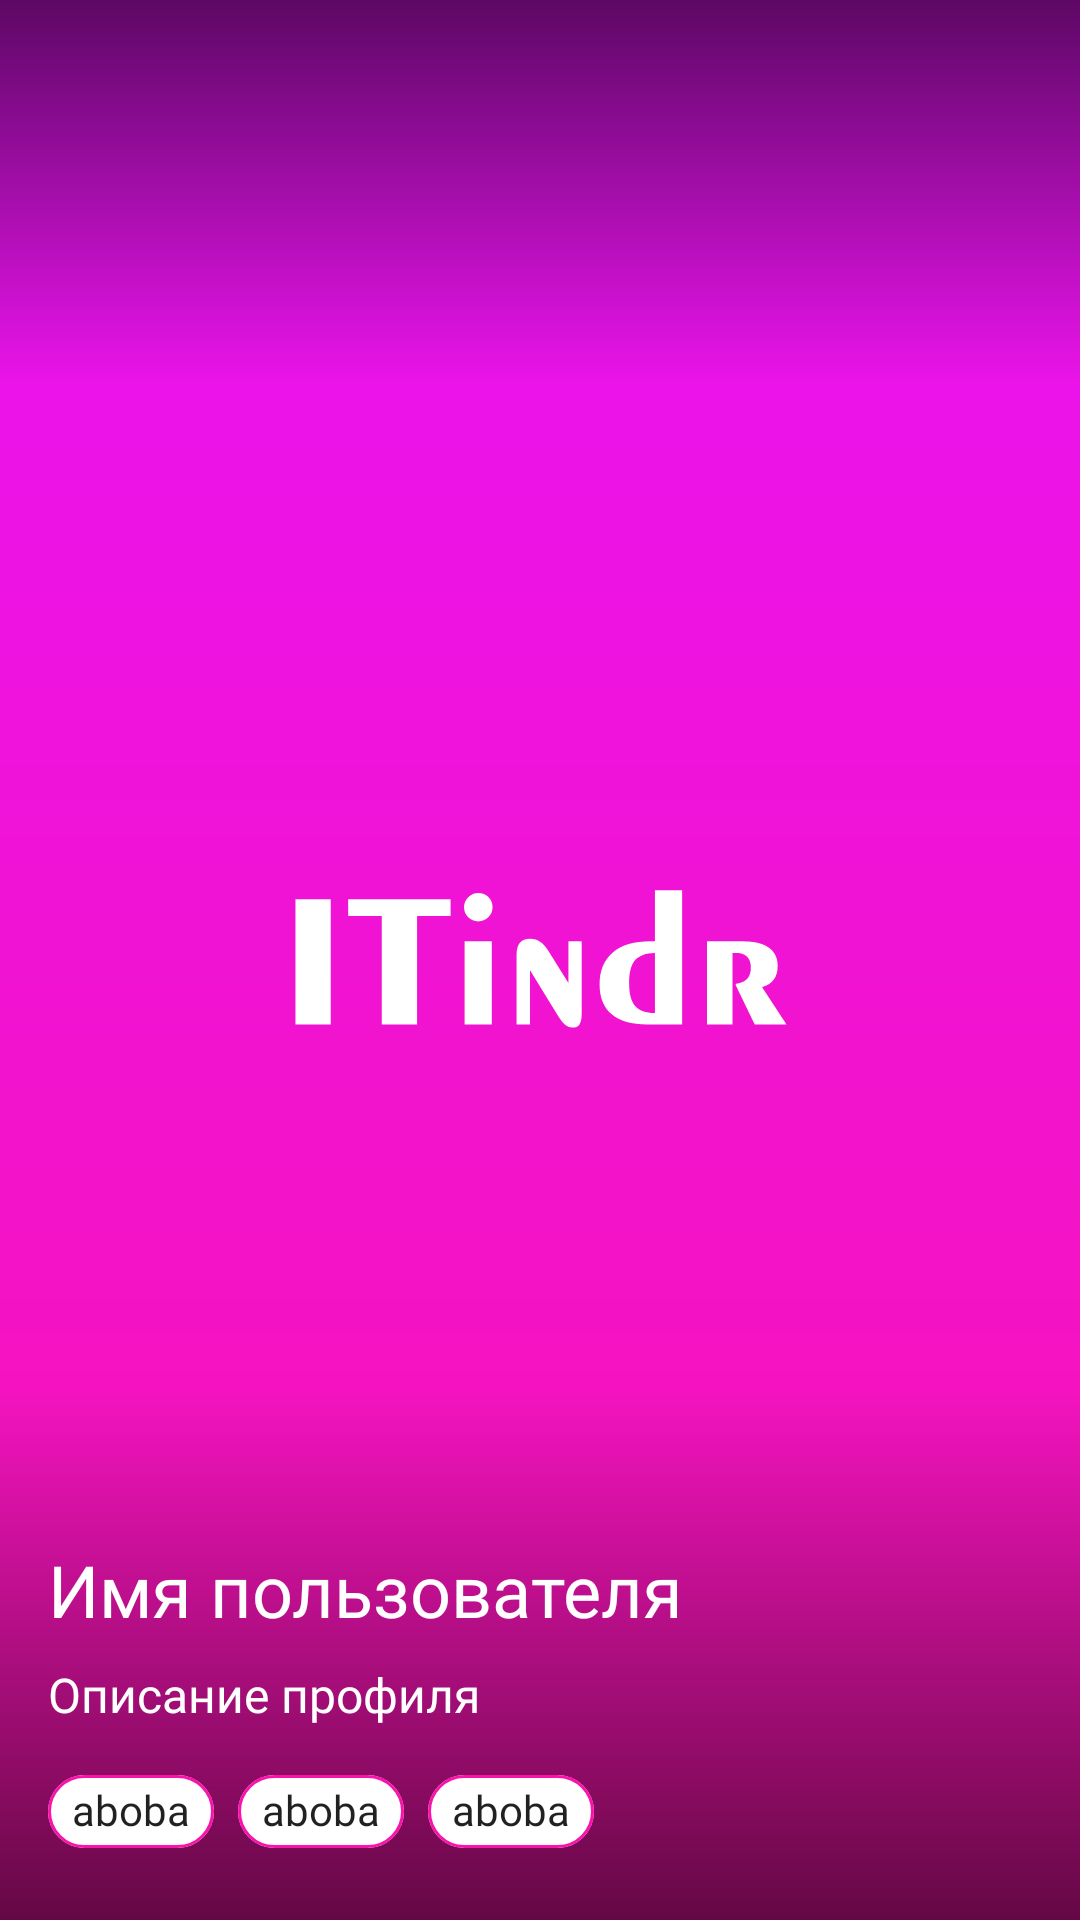

Here is an Android app screen rendered from its layout file. Give the layout XML and the strings, colors and styles it references.
<!-- AndroidManifest.xml: application theme Theme.MobileLab2ITindr -->
<!-- res/layout/dialog_fragment_about_user.xml -->
<?xml version="1.0" encoding="utf-8"?>
<androidx.constraintlayout.widget.ConstraintLayout xmlns:android="http://schemas.android.com/apk/res/android"
    xmlns:app="http://schemas.android.com/apk/res-auto"
    xmlns:tools="http://schemas.android.com/tools"
    android:id="@+id/rootLayout"
    android:layout_width="match_parent"
    android:layout_height="match_parent">

    <ImageView
        android:id="@+id/aboutUserBackgroundImageView"
        android:layout_width="match_parent"
        android:layout_height="match_parent"
        android:scaleType="centerCrop"
        app:layout_constraintBottom_toBottomOf="parent"
        app:layout_constraintEnd_toEndOf="parent"
        app:layout_constraintStart_toStartOf="parent"
        app:layout_constraintTop_toTopOf="parent"
        tools:ignore="ContentDescription"
        tools:srcCompat="@tools:sample/avatars" />

    <View
        android:layout_width="match_parent"
        android:layout_height="128dp"
        android:background="@drawable/bg_about_user_top_gradient"
        app:layout_constraintEnd_toEndOf="parent"
        app:layout_constraintStart_toStartOf="parent"
        app:layout_constraintTop_toTopOf="parent" />

    <View
        android:layout_width="match_parent"
        android:layout_height="0dp"
        android:background="@drawable/bg_about_user_bottom_gradient"
        app:layout_constraintTop_toTopOf="@id/aboutUserNameTextView"
        android:layout_marginTop="-51dp"
        app:layout_constraintBottom_toBottomOf="parent"
        app:layout_constraintStart_toStartOf="parent"
        app:layout_constraintEnd_toEndOf="parent"/>



    <TextView
        android:id="@+id/aboutUserNameTextView"
        style="@style/Base.Widget.MaterialComponents.TextView.BoldText.Title"
        android:layout_width="0dp"
        android:layout_height="wrap_content"
        android:layout_marginBottom="8dp"
        android:maxLines="1"
        android:text="@string/profile_placeholder_username"
        android:textColor="@color/white"
        app:layout_constraintBottom_toTopOf="@+id/aboutUserDescriptionTextView"
        app:layout_constraintEnd_toStartOf="@id/aboutUserRightGuideline"
        app:layout_constraintStart_toStartOf="@id/aboutUserLeftGuideline" />

    <TextView
        android:id="@+id/aboutUserDescriptionTextView"
        style="@style/Base.Widget.MaterialComponents.TextView.RegularText.Description"
        android:layout_width="0dp"
        android:layout_height="wrap_content"
        android:layout_marginBottom="16dp"
        android:maxLines="2"
        android:text="@string/profile_placeholder_about_myself"
        android:textColor="@color/white"
        app:layout_constraintBottom_toTopOf="@+id/aboutUserChipGroup"
        app:layout_constraintEnd_toStartOf="@id/aboutUserRightGuideline"
        app:layout_constraintStart_toStartOf="@id/aboutUserLeftGuideline" />

    <com.google.android.material.chip.ChipGroup
        android:id="@+id/aboutUserChipGroup"
        android:layout_width="match_parent"
        android:layout_height="wrap_content"
        android:layout_marginHorizontal="16dp"
        android:layout_marginBottom="24dp"
        app:chipSpacingHorizontal="8dp"
        app:chipSpacingVertical="8dp"
        app:layout_constraintBottom_toBottomOf="@+id/aboutUserBackgroundImageView"
        app:layout_constraintEnd_toStartOf="@id/aboutUserRightGuideline"
        app:layout_constraintStart_toStartOf="@id/aboutUserLeftGuideline">

        <com.google.android.material.chip.Chip
            style="@style/MyChip"
            android:layout_width="wrap_content"
            android:layout_height="wrap_content"
            android:text="aboba" />

        <com.google.android.material.chip.Chip
            style="@style/MyChip"
            android:layout_width="wrap_content"
            android:layout_height="wrap_content"
            android:text="aboba" />

        <com.google.android.material.chip.Chip
            style="@style/MyChip"
            android:layout_width="wrap_content"
            android:layout_height="wrap_content"
            android:text="aboba" />

    </com.google.android.material.chip.ChipGroup>

    <androidx.constraintlayout.widget.Guideline
        android:id="@+id/aboutUserLeftGuideline"
        android:layout_width="wrap_content"
        android:layout_height="wrap_content"
        android:orientation="vertical"
        app:layout_constraintGuide_begin="16dp" />

    <androidx.constraintlayout.widget.Guideline
        android:id="@+id/aboutUserRightGuideline"
        android:layout_width="wrap_content"
        android:layout_height="wrap_content"
        android:orientation="vertical"
        app:layout_constraintGuide_end="16dp" />

    <ImageButton
        android:id="@+id/aboutUserBackImageButton"
        android:layout_width="wrap_content"
        android:layout_height="wrap_content"
        android:layout_marginTop="15dp"
        android:background="@null"
        android:padding="5dp"
        app:layout_constraintStart_toStartOf="@+id/aboutUserLeftGuideline"
        app:layout_constraintTop_toTopOf="parent"
        app:srcCompat="@drawable/ic_back_arrow"
        tools:ignore="ContentDescription" />

</androidx.constraintlayout.widget.ConstraintLayout>
<!-- resources referenced by this layout -->
<resources>
  <color name="white">#FFFFFFFF</color>
  <!-- drawable bg_about_user_bottom_gradient (drawable) -->
  <?xml version="1.0" encoding="utf-8"?>
  <shape xmlns:android="http://schemas.android.com/apk/res/android"
      android:shape="rectangle">
      <gradient
          android:angle="90"
          android:endColor="@color/black_transparent"
          android:startColor="@color/black_translucent" />
  </shape>
  <!-- drawable bg_about_user_top_gradient (drawable) -->
  <?xml version="1.0" encoding="utf-8"?>
  <shape xmlns:android="http://schemas.android.com/apk/res/android"
      android:shape="rectangle">
      <gradient
          android:angle="270"
          android:endColor="@color/black_transparent"
          android:startColor="@color/black_translucent" />
  </shape>
  <string name="profile_placeholder_about_myself">Описание профиля</string>
  <string name="profile_placeholder_username">Имя пользователя</string>
  <style name="Base.Widget.MaterialComponents.TextView.BoldText.Title">
          <item name="android:textSize">24sp</item>
          <item name="lineHeight">29dp</item>
      </style>
  <style name="Base.Widget.MaterialComponents.TextView.RegularText.Description">
          <item name="android:textSize">16sp</item>
          <item name="lineHeight">20dp</item>
      </style>
  <style name="Theme.MobileLab2ITindr" parent="Theme.MaterialComponents.DayNight.NoActionBar">
          
          <item name="colorPrimary">@color/pink</item>
          <item name="colorPrimaryVariant">@color/pink</item>
          <item name="colorOnPrimary">@color/white</item>
          
          <item name="colorSecondary">@color/teal_200</item>
          <item name="colorSecondaryVariant">@color/teal_700</item>
          <item name="colorOnSecondary">@color/black</item>
          
          <item name="android:statusBarColor" tools:targetApi="l">@color/bright_pink</item>
          
          
  
          <item name="android:textCursorDrawable">@drawable/ic_text_cursor</item>
          <item name="android:windowBackground">@drawable/bg_splash_screen</item>
      </style>
  <color name="black_transparent">#00000000</color>
  <color name="black_translucent">#99000000</color>
  <color name="pink">#FA13AB</color>
  <style name="DefaultChipTextAppearance" parent="TextAppearance.MaterialComponents.Chip">
          <item name="android:fontFamily">@font/montserrat_regular_400</item>
      </style>
  <color name="teal_200">#FF03DAC5</color>
  <color name="teal_700">#FF018786</color>
  <color name="black">#FF000000</color>
  <color name="bright_pink">#E813FA</color>
  <!-- drawable ic_text_cursor (drawable) -->
  <?xml version="1.0" encoding="utf-8"?>
  <shape xmlns:android="http://schemas.android.com/apk/res/android" android:shape="rectangle" >
      <solid android:color="@color/pink" />
      <size android:width="2dp" />
  </shape>
  <!-- drawable bg_splash_screen (drawable) -->
  <?xml version="1.0" encoding="utf-8"?>
  <layer-list xmlns:android="http://schemas.android.com/apk/res/android">
      <item android:drawable="@drawable/bg_splash_screen_gradient" />
      <item android:drawable="@drawable/img_splash_screen" android:gravity="center" />
  </layer-list>
  <!-- drawable bg_splash_screen_gradient (drawable) -->
  <?xml version="1.0" encoding="utf-8"?>
  <shape xmlns:android="http://schemas.android.com/apk/res/android" android:shape="rectangle">
      <gradient android:startColor="@color/pink" android:endColor="@color/bright_pink" android:angle="90"/>
  </shape>
</resources>
